Run: headless pygame with SDL's dummy video driver; simulated clock (each Clock.tick advances the game by its frame time, no real sleeping); random seed 0; keys injected as events and as key.get_pressed() state; mouse plan: one left click at the window centre at the start of phase 2, then a move to the lower-right quarter at the start of phase 3.
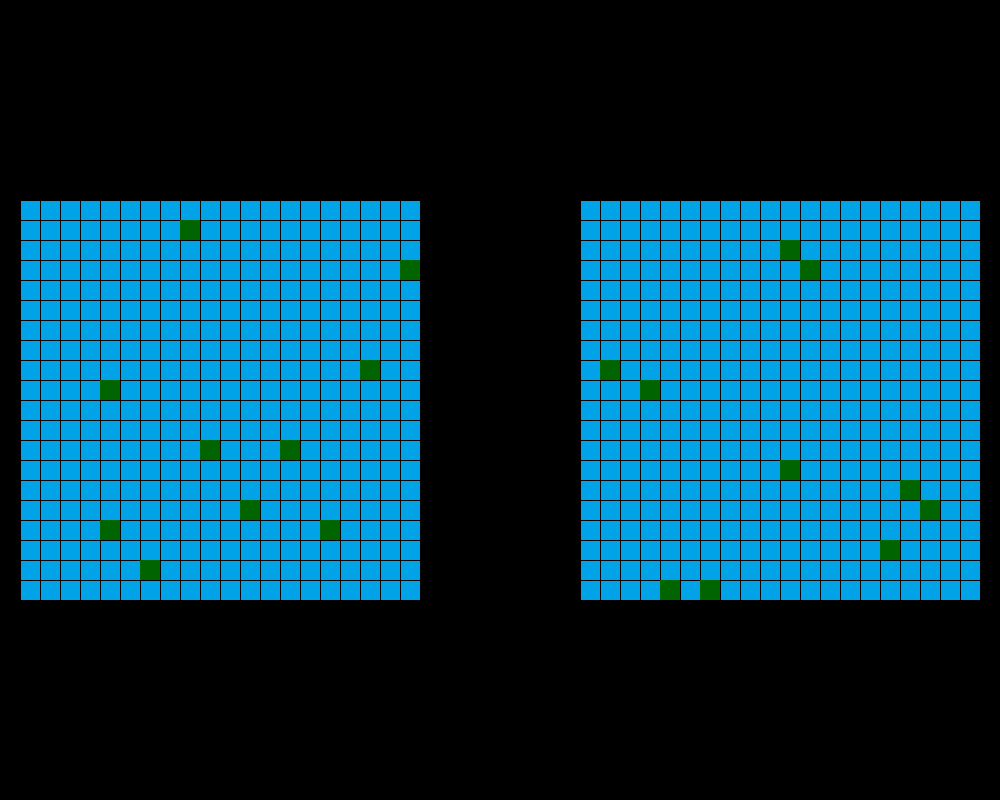
Frame 1 of 4 · flips 1–60 · no input
Frame 2 of 4 · flips 61–180 · clicked the window centre · tapped SPACE, RETURN · held RIGHT (→), D · screen unchanged from frame 1, image omitted
Frame 3 of 4 · flips 181–300 · moved the mouse to the lower-right quarter · held DOWN (↓), S · screen unchanged from frame 2, image omitted
Frame 4 of 4 · flips 301–420 · held LEFT (←), A, UP (↑), W · screen unchanged from frame 3, image omitted

The pygame program that drew these frames:

import pygame
import random

def peli():
    pygame.init()

    # Kello
    kello = pygame.time.Clock()

    # Näytön asetukset
    naytto = pygame.display.set_mode((1000, 800))
    pygame.display.set_caption("Laivanupotus")

    # Pelin alustus
    pelaajan_laivat = laivataulukon_alustus(20,20)
    vastustajan_laivat = laivataulukon_alustus(20,20)
    aseta_laivat(pelaajan_laivat)
    aseta_laivat(vastustajan_laivat)

    marginaali = 20
    pelialue_koko = (400,400)
    pelialue_vari = (0,162,232)

    # Pelisilmukka alkaa
    while True:
        # Näytön tyhjennys
        naytto.fill((0, 0, 0))

        hiiri_x, hiiri_y = pygame.mouse.get_pos()

        pelaajan_kentta = piirra_pelialue(pelaajan_laivat, pelialue_koko, pelialue_vari)
        vastustajan_kentta = piirra_pelialue(vastustajan_laivat, pelialue_koko, pelialue_vari)
        pelaajan_kentta = naytto.blit(pelaajan_kentta,(marginaali, naytto.get_height() / 2 - pelaajan_kentta.get_height() / 2))
        vastustajan_kentta = naytto.blit(vastustajan_kentta,(naytto.get_width() - vastustajan_kentta.get_width() - marginaali, naytto.get_height() / 2 - vastustajan_kentta.get_height() / 2))
        

        # Tapahtumien käsittely
        for tapahtuma in pygame.event.get():

            # Ikkunan yläkulman X painike
            if tapahtuma.type == pygame.QUIT:   
                exit()

            # Hiiren vasen klikkaus
            if tapahtuma.type == pygame.MOUSEBUTTONDOWN and pygame.mouse.get_pressed(3)[0] == True:
                # Hiirtä klikattu pelaajan alueen päällä
                if pelaajan_kentta.collidepoint(tapahtuma.pos):
                    pelaajan_kentta_x = hiiri_x - marginaali    # Lasketaan uusi hiiren x ja y niin, että pelaajan pelialueen yläkulma on 0,0
                    pelaajan_kentta_y = hiiri_y - (naytto.get_height() / 2 - pelialue_koko[1] / 2)
                    #print("pelaajan kenttä")
                    #print(f"x {pelaajan_kentta_x}, y {pelaajan_kentta_y}")
                    x = int(pelaajan_kentta_x / len(pelaajan_laivat[0]))
                    y = int(pelaajan_kentta_y / len(pelaajan_laivat))
                    print(f"pelaajan x: {x}, y: {y}")

                # Hiirtä klikattu vastustajan alueen päällä
                if vastustajan_kentta.collidepoint(tapahtuma.pos):
                    vastustajan_kentta_x = hiiri_x - (naytto.get_width()-(marginaali + pelialue_koko[0]))   # Lasketaan uusi hiiren x ja y niin, 
                    vastustajan_kentta_y = hiiri_y - (naytto.get_height() / 2 - pelialue_koko[1] / 2)       # että vastustajan pelialueen yläkulma on 0,0
                    #print("vastustajan kenttä")
                    #print(f"x {vastustajan_kentta_x}, y {vastustajan_kentta_y}")
                    x = int(vastustajan_kentta_x / len(vastustajan_laivat[0]))
                    y = int(vastustajan_kentta_y / len(vastustajan_laivat))
                    print(f"vastustajan x: {x}, y: {y}")
                    if vastustajan_laivat[y][x] == 1:
                        vastustajan_laivat[y][x] = 2
                        print("Osuma")
                        if tarkista_voitto(vastustajan_laivat):
                            print("voitto!!!")
                    if vastustajan_laivat[y][x] == 0:
                        vastustajan_laivat[y][x] = -1
                        print("Huti")

        # Päivitetään näyttö
        pygame.display.flip()

        # Seuraava frame
        kello.tick(60)

def laivataulukon_alustus(ruutu_maara_y:int, ruutu_maara_x:int) -> list:
    ruudukko = []
    for i in range(ruutu_maara_y):
        rivi = []
        for j in range(ruutu_maara_x):
            rivi.append(0)
            #rivi.append(random.randint(-1,1))
        ruudukko.append(rivi)
    return ruudukko

def piirra_pelialue(laivataulukko:list, pelialue_koko:tuple=(400,400), pelialue_vari:tuple=(0,162,232) ) -> pygame.Surface:
    # Luodaan pelialue
    pelialue = pygame.Surface(pelialue_koko, pygame.SRCALPHA)
    pelialue.fill(pelialue_vari)

    ruutu_maara_y = len(laivataulukko)
    ruutu_maara_x = len(laivataulukko[0])
    ruutu_korkeus = pelialue.get_height() / ruutu_maara_y
    ruutu_leveys = pelialue.get_width() / ruutu_maara_x

    # Piirra pelialueen ruudukko
    for i in range(ruutu_maara_y):
        viiva = pygame.draw.line(pelialue, (0,0,0), (0, i * ruutu_korkeus), (pelialue.get_width(), i * ruutu_korkeus))
    for i in range(ruutu_maara_x):
        viiva = pygame.draw.line(pelialue, (0,0,0), (i * ruutu_leveys, 0), (i * ruutu_leveys, pelialue.get_width()))
    
    # Päivitetään pelialue laivataulukon mukaan
    for i in range(ruutu_maara_y):
        for j in range(ruutu_maara_x):
            arvo = laivataulukko[i][j]
            if arvo == 0:
                pass
            if arvo == -1:
                pygame.draw.rect(pelialue, (100,0,0), (j * ruutu_leveys, i * ruutu_korkeus, ruutu_korkeus, ruutu_leveys))
            if arvo == 1:
                pygame.draw.rect(pelialue, (0,100,0), (j * ruutu_leveys, i * ruutu_korkeus, ruutu_korkeus, ruutu_leveys))
            if arvo == 2:
                pygame.draw.rect(pelialue, (226,138,0), (j * ruutu_leveys, i * ruutu_korkeus, ruutu_korkeus, ruutu_leveys))
            
    return pelialue

def aseta_laivat(laivataulukko):
    for i in range(10):
        while True:
            y = random.randint(0, len(laivataulukko) -1)
            x = random.randint(0, len(laivataulukko[0]) -1)
            if laivataulukko[y][x] == 0:
                laivataulukko[y][x] = 1
                break

def tarkista_voitto(laivataulukko):
    voitto = True
    for i in range(len(laivataulukko)):
        if 1 in laivataulukko[i]:
            voitto = False
    return voitto

if __name__ == "__main__":
    peli()
